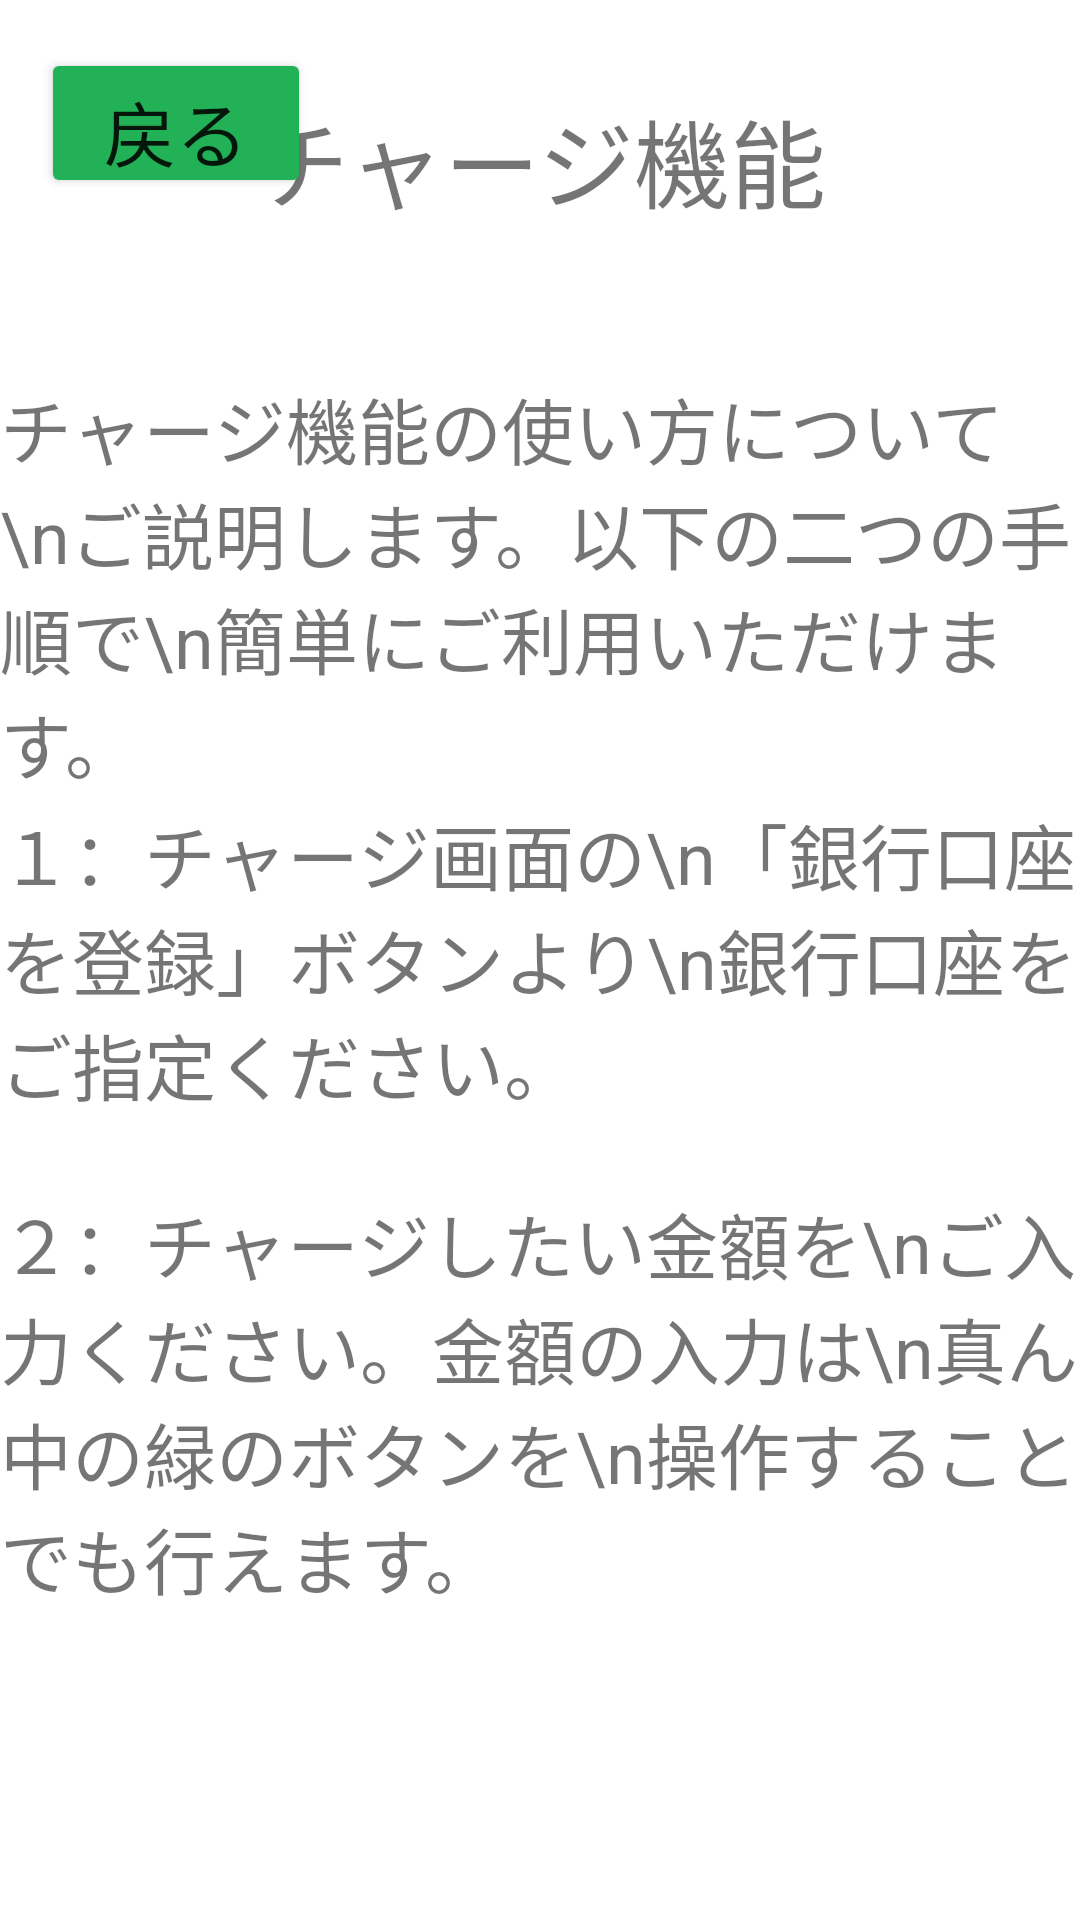

Reconstruct the res/layout file that produces this screen, plus the resources it refers to.
<!-- AndroidManifest.xml: application theme Theme.SeniorPay -->
<!-- res/layout/activity_fund_guide.xml -->
<?xml version="1.0" encoding="utf-8"?>
<androidx.constraintlayout.widget.ConstraintLayout xmlns:android="http://schemas.android.com/apk/res/android"
    xmlns:app="http://schemas.android.com/apk/res-auto"
    xmlns:tools="http://schemas.android.com/tools"
    android:layout_width="match_parent"
    android:layout_height="match_parent"
    tools:context=".FundGuide">

    <Button
        android:id="@+id/back"
        android:layout_width="90dp"
        android:layout_height="50dp"
        android:layout_marginTop="16dp"
        android:onClick="onClick"
        android:text="@string/back"
        android:textSize="24sp"
        app:backgroundTint="@color/m_green"
        app:layout_constraintEnd_toEndOf="parent"
        app:layout_constraintHorizontal_bias="0.051"
        app:layout_constraintStart_toStartOf="parent"
        app:layout_constraintTop_toTopOf="parent"
        tools:ignore="RtlHardcoded" />

    <TextView
        android:id="@+id/textView8"
        android:layout_width="wrap_content"
        android:layout_height="wrap_content"
        android:text="チャージ機能"
        android:textSize="32sp"
        app:layout_constraintBottom_toBottomOf="parent"
        app:layout_constraintEnd_toEndOf="parent"
        app:layout_constraintStart_toStartOf="parent"
        app:layout_constraintTop_toTopOf="parent"
        app:layout_constraintVertical_bias="0.05" />

    <TextView
        android:id="@+id/textView9"
        android:layout_width="wrap_content"
        android:layout_height="wrap_content"
        android:text="チャージ機能の使い方について
        \nご説明します。以下の二つの手順で\n簡単にご利用いただけます。"
        android:textSize="24sp"
        app:layout_constraintBottom_toBottomOf="parent"
        app:layout_constraintEnd_toEndOf="parent"
        app:layout_constraintStart_toStartOf="parent"
        app:layout_constraintTop_toTopOf="parent"
        app:layout_constraintVertical_bias="0.25" />

    <TextView
        android:id="@+id/textView10"
        android:layout_width="wrap_content"
        android:layout_height="wrap_content"
        android:text="１：チャージ画面の\n「銀行口座を登録」ボタンより\n銀行口座をご指定ください。"
        android:textSize="24sp"
        app:layout_constraintBottom_toBottomOf="parent"
        app:layout_constraintEnd_toEndOf="parent"
        app:layout_constraintHorizontal_bias="0.476"
        app:layout_constraintStart_toStartOf="parent"
        app:layout_constraintTop_toTopOf="parent"
        app:layout_constraintVertical_bias="0.499" />

    <TextView
        android:id="@+id/textView11"
        android:layout_width="wrap_content"
        android:layout_height="wrap_content"
        android:text="２：チャージしたい金額を\nご入力ください。金額の入力は\n真ん中の緑のボタンを\n操作することでも行えます。"
        android:textSize="24sp"
        app:layout_constraintBottom_toBottomOf="parent"
        app:layout_constraintEnd_toEndOf="parent"
        app:layout_constraintHorizontal_bias="0.493"
        app:layout_constraintStart_toStartOf="parent"
        app:layout_constraintTop_toTopOf="parent"
        app:layout_constraintVertical_bias="0.793" />


</androidx.constraintlayout.widget.ConstraintLayout>
<!-- resources referenced by this layout -->
<resources>
  <color name="m_green">#22B157</color>
  <string name="back">戻る</string>
  <style name="Theme.SeniorPay" parent="Theme.MaterialComponents.DayNight.DarkActionBar">
          
          <item name="colorPrimary">@color/purple_500</item>
          <item name="colorPrimaryVariant">@color/purple_700</item>
          <item name="colorOnPrimary">@color/white</item>
          
          <item name="colorSecondary">@color/teal_200</item>
          <item name="colorSecondaryVariant">@color/teal_700</item>
          <item name="colorOnSecondary">@color/black</item>
          
          <item name="android:statusBarColor" tools:targetApi="21">?attr/colorPrimaryVariant</item>
          
      </style>
  <color name="purple_500">#FF6200EE</color>
  <color name="purple_700">#FF3700B3</color>
  <color name="white">#FFFFFFFF</color>
  <color name="teal_200">#FF03DAC5</color>
  <color name="teal_700">#FF018786</color>
  <color name="black">#FF000000</color>
</resources>
